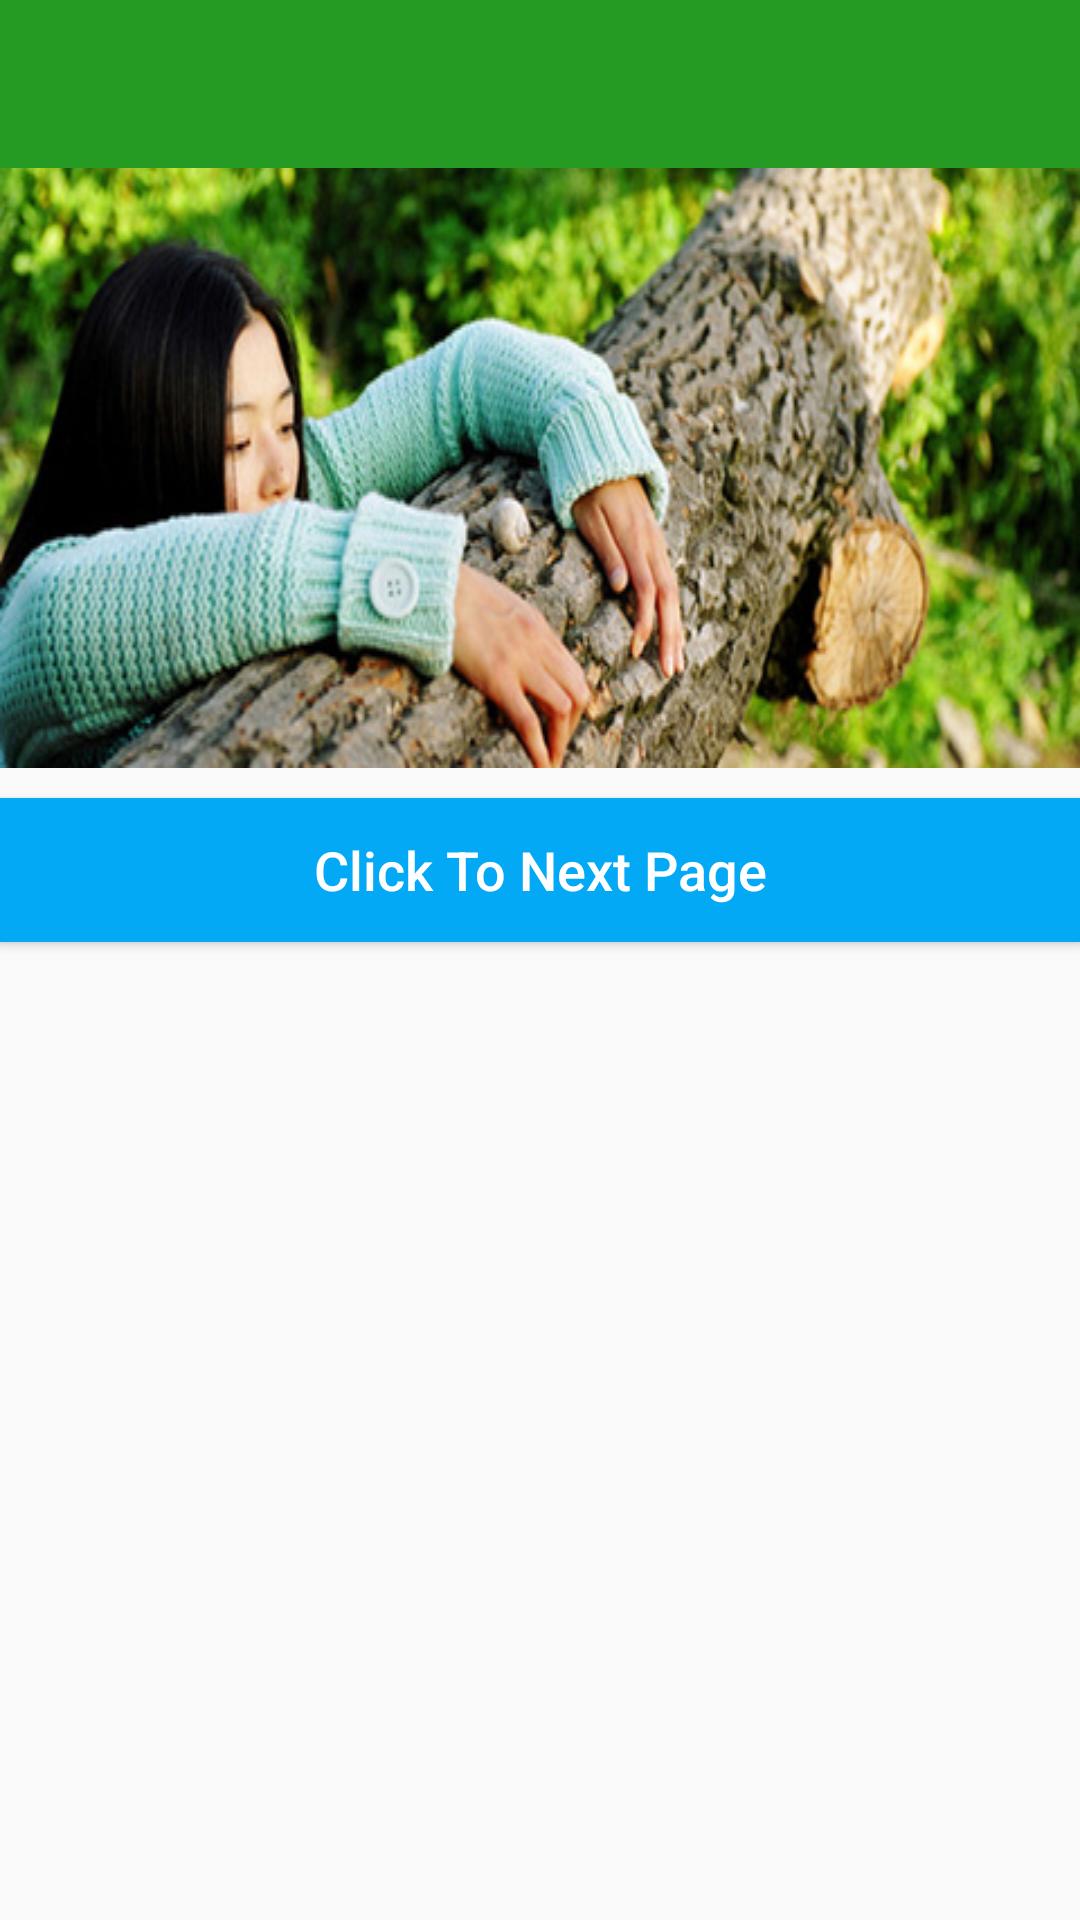

Here is an Android app screen rendered from its layout file. Give the layout XML and the strings, colors and styles it references.
<!-- AndroidManifest.xml: application theme AppTheme -->
<!-- res/layout/activity_main.xml -->
<?xml version="1.0" encoding="utf-8"?>
<android.support.v4.widget.DrawerLayout
    xmlns:android="http://schemas.android.com/apk/res/android"
    xmlns:app="http://schemas.android.com/apk/res-auto"
    xmlns:tools="http://schemas.android.com/tools"
    android:id="@+id/drawer_layout"
    android:layout_width="match_parent"
    android:layout_height="match_parent"
    android:fitsSystemWindows="true"
    tools:context="com.student.kevin.drawerlayout.MainActivity">

    <LinearLayout
        android:layout_width="match_parent"
        android:layout_height="match_parent"
        android:orientation="vertical"
        >

        <android.support.v7.widget.Toolbar
            android:id="@+id/tool_bar"
            android:layout_width="match_parent"
            android:layout_height="?attr/actionBarSize"
            android:layout_marginTop="@dimen/topMargin"
            android:background="@color/green"></android.support.v7.widget.Toolbar>

        <ImageView
            android:layout_width="match_parent"
            android:layout_height="wrap_content"
            android:scaleType="fitXY"
            android:src="@drawable/icon_two"/>

        <Button
            android:id="@+id/btn_next_page"
            android:layout_width="match_parent"
            android:layout_height="wrap_content"
            android:layout_marginTop="10dp"
            android:background="@color/blue"
            android:text="Click To Next Page"
            android:textAllCaps="false"
            android:textColor="@color/white"
            android:textSize="18sp"/>
    </LinearLayout>

    <com.student.kevin.drawerlayout.ScrimInsetsFrameLayout
        android:layout_width="300dp"
        android:layout_height="match_parent"
        android:layout_gravity="start"
        android:background="@color/white"
        android:fitsSystemWindows="true"
        >

        <LinearLayout
            android:layout_width="match_parent"
            android:layout_height="match_parent"
            android:orientation="vertical">

            <ImageView
                android:id="@+id/iv_menu_header"
                android:layout_width="match_parent"
                android:layout_height="wrap_content"
                android:scaleType="fitXY"
                android:src="@drawable/icon_two"/>

            <TextView
                android:id="@+id/tv_menu_item"
                android:layout_width="match_parent"
                android:layout_height="wrap_content"
                android:layout_marginLeft="15dp"
                android:layout_marginTop="10dp"
                android:text="@string/menu_tips"
                android:textSize="18sp"/>
        </LinearLayout>
    </com.student.kevin.drawerlayout.ScrimInsetsFrameLayout>
</android.support.v4.widget.DrawerLayout>
<!-- resources referenced by this layout -->
<resources>
  <color name="blue">#03A9F4</color>
  <color name="green">#259B24</color>
  <color name="white">#FFFFFF</color>
  <dimen name="topMargin">0dp</dimen>
  <!-- drawable icon_two: png bitmap (drawable, 273235 bytes) -->
  <string name="menu_tips">This is from Kevin</string>
  <style name="AppTheme" parent="Theme.AppCompat.Light.NoActionBar">
          
          <item name="colorPrimary">@color/colorPrimary</item>
          <item name="colorPrimaryDark">@color/colorPrimaryDark</item>
          <item name="colorAccent">@color/colorAccent</item>
      </style>
  <color name="colorPrimary">#3F51B5</color>
  <color name="colorPrimaryDark">#303F9F</color>
  <color name="colorAccent">#FF4081</color>
</resources>
